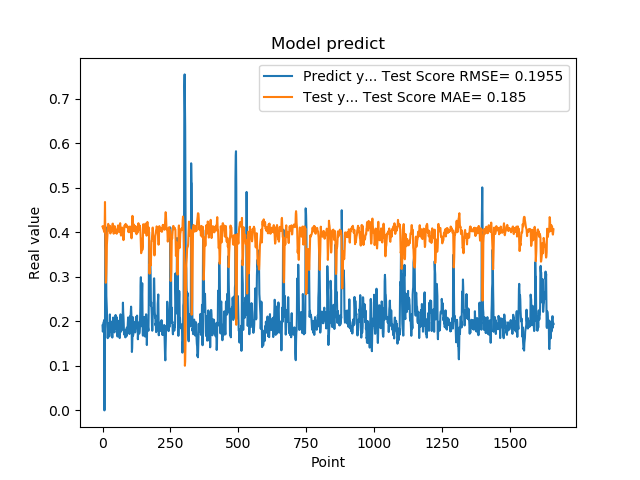

Data behind this chart, as committed beside it:
1.905867606399999914e-01, 4.130188877635549427e-01
1.769561022520000082e-01, 4.127314231303255143e-01
1.810430586339999981e-01, 4.087575713757009566e-01
1.955727785830000398e-01, 4.128186876904082481e-01
1.954265981910000005e-01, 4.084877499715391380e-01
2.004670947789999880e-01, 4.034645834764079564e-01
2.029463946819999587e-01, 4.025150039563065163e-01
0.000000000000000000e+00, 4.002647592765345430e-01
1.862521618600000151e-01, 4.209197440652684974e-01
1.862153261900000301e-01, 4.680641353247242953e-01
4.038094580169999670e-01, 4.085403855116671590e-01
4.118085205549999461e-01, 3.511056726884230206e-01
3.743042349819999948e-01, 2.866249034185214817e-01
3.571429848669999685e-01, 2.925563410967802480e-01
2.572054266930000055e-01, 3.087896283920351648e-01
2.409307956699999753e-01, 3.336189786918782318e-01
2.253161966800000249e-01, 3.729294966139178880e-01
1.935185044999999937e-01, 3.816943487909224553e-01
1.787700653079999924e-01, 3.932063809616742622e-01
1.622045934200000150e-01, 4.073698573938248080e-01
1.761920750140000269e-01, 4.157119232930923669e-01
1.883655935530000325e-01, 4.189378824940600543e-01
1.861467957499999548e-01, 4.116299384910003245e-01
1.954913884399999968e-01, 4.078088571095959680e-01
1.954011768099999935e-01, 4.067387549187841955e-01
1.660518944260000185e-01, 4.034981111365056328e-01
1.907722949980000249e-01, 4.089644740653020638e-01
2.156041562559999625e-01, 4.146283181974050880e-01
1.898660957809999716e-01, 4.009730641381766270e-01
1.770474612709999895e-01, 3.973831665550422443e-01
2.001174986360000074e-01, 4.089991556131909456e-01
1.948629021640000125e-01, 4.089163937283903372e-01
1.922753006219999894e-01, 4.019767315358495630e-01
1.779100298880000042e-01, 4.043302028984872565e-01
1.810636967419999854e-01, 4.079751049688902786e-01
1.680064052340000114e-01, 4.124794280958180015e-01
1.635809391740000174e-01, 4.138293043049268705e-01
1.706920862200000111e-01, 4.193339138702913416e-01
1.916799396280000345e-01, 4.195433290795697046e-01
2.085516005749999957e-01, 4.128501527202282362e-01
2.058236002919999752e-01, 4.021541674271019162e-01
1.828240007160000513e-01, 3.968713727586233864e-01
1.857409924269999846e-01, 4.021944986894279150e-01
1.775099337099999841e-01, 4.098379361036980084e-01
1.752161234619999952e-01, 4.103878253141986510e-01
1.971126049759999999e-01, 4.137500572219444117e-01
1.845117062330000057e-01, 4.101708611936276672e-01
1.984785944219999987e-01, 4.050147096330015684e-01
2.143009155989999692e-01, 4.066969596911233498e-01
1.841159015890000139e-01, 3.986302195734557907e-01
2.104043960570000094e-01, 3.988858067950331598e-01
2.032361328599999739e-01, 4.043361718557825224e-01
2.088565975429999833e-01, 3.967280431826096798e-01
1.960448026660000231e-01, 3.981147963570715320e-01
1.900728046889999523e-01, 3.986565992947000425e-01
1.658952832220000062e-01, 4.043390884009753772e-01
1.872539073229999851e-01, 4.109425023314922099e-01
1.852532625200000171e-01, 4.154125809013493598e-01
1.799222826959999966e-01, 4.083739462520183938e-01
2.012764066460000223e-01, 4.101048575240494043e-01
1.978618204589999985e-01, 4.076923006885936340e-01
... 1,599 more rows
